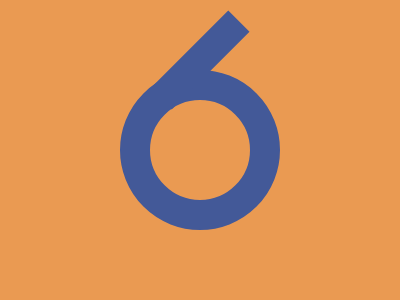

Write the HTML and CSS that draws this image.

<div></div>
<style>
  * {
    margin: 0;
  }
  body {
    background-color: #ea9a52;
    display: flex;
    align-items: center;
    justify-content: center;
  }
  div {
    width: 100px;
    height: 100px;
    border-radius: 50%;
    border: 30px solid #435998;
    position: relative;
  }
  div::before {
    content: "";
    height: 110px;
    width: 30px;
    background-color: #435998;
    position: absolute;
    top: -95px;
    left: 35px;
    transform: rotate(45deg);
  }
</style>
